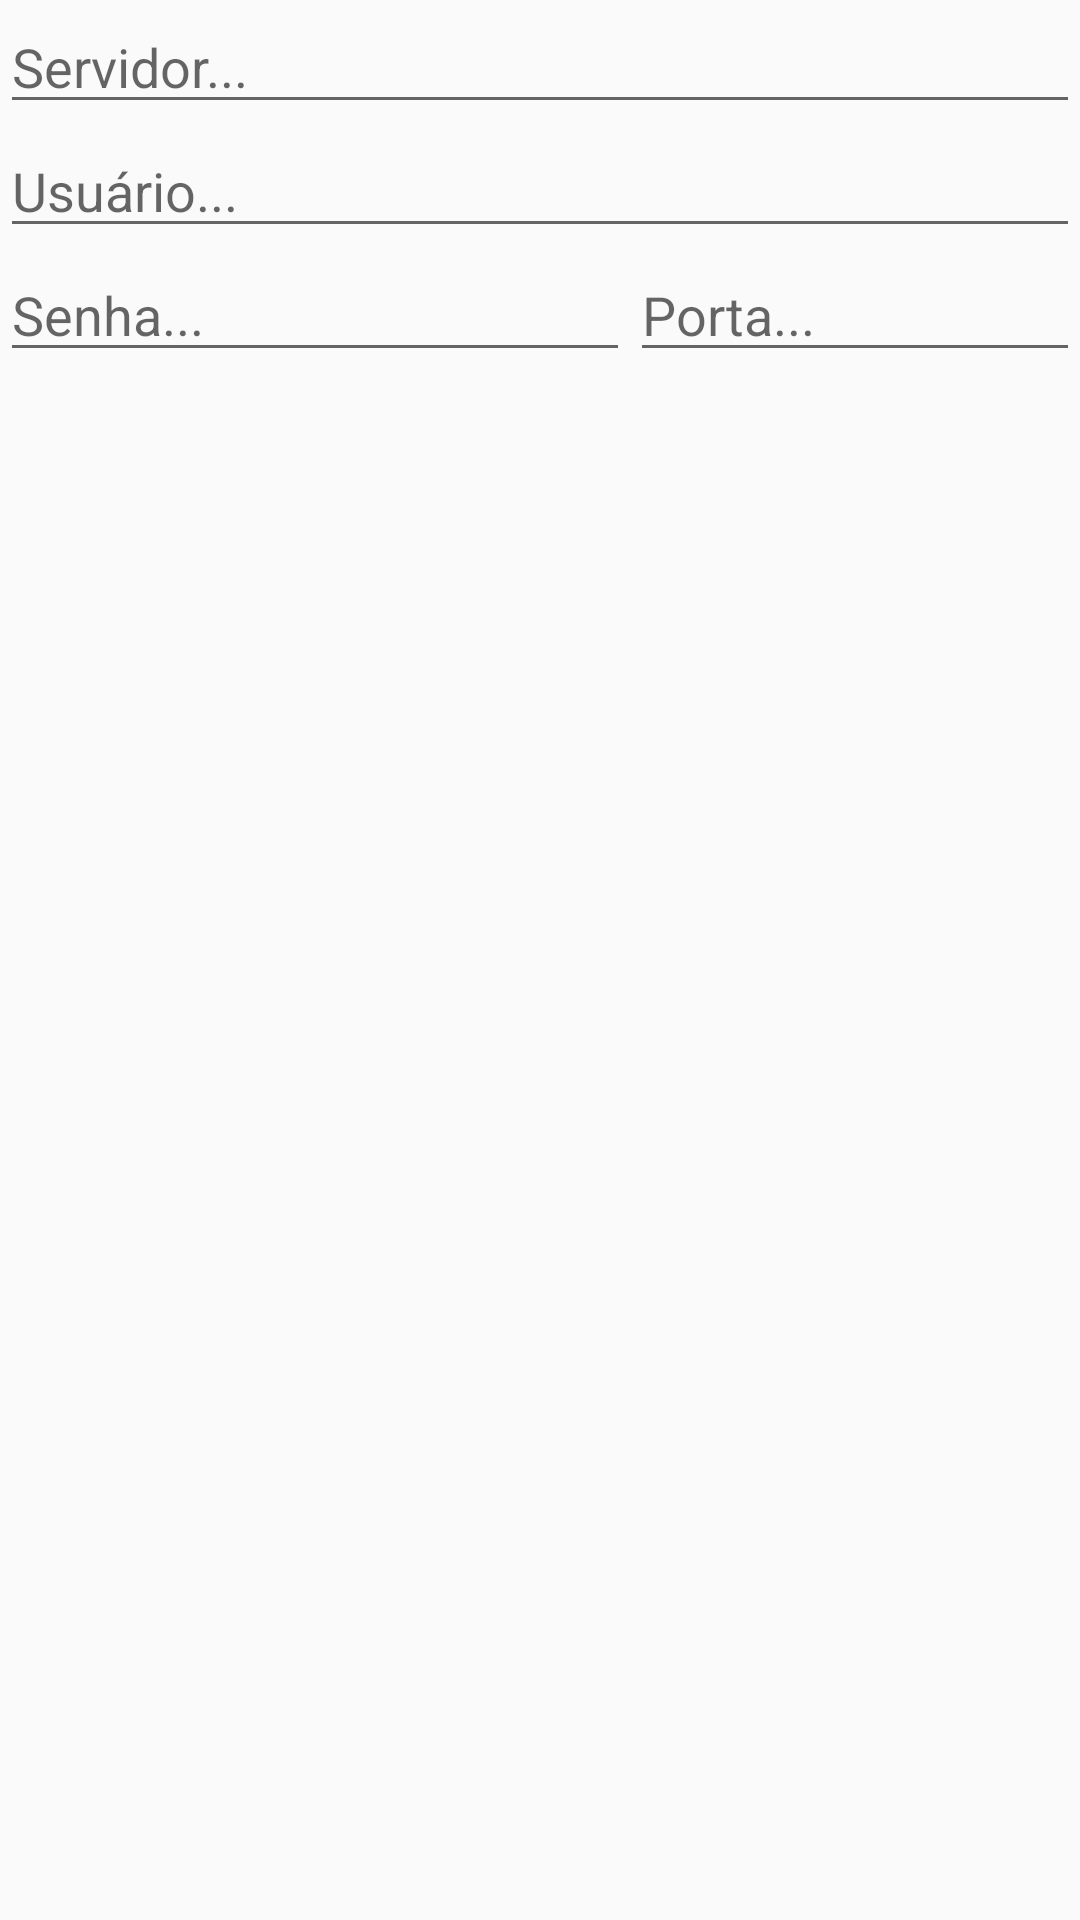

Android layout source for this screen:
<!-- AndroidManifest.xml: application theme AppTheme -->
<!-- res/layout/check_ftp.xml -->
<?xml version="1.0" encoding="utf-8"?>
<LinearLayout xmlns:android="http://schemas.android.com/apk/res/android"
    android:orientation="vertical"
    android:layout_width="match_parent"
    android:layout_height="match_parent">
<EditText
    android:layout_width="fill_parent"
    android:layout_height="wrap_content"
    android:ems="20"
    android:hint="Servidor..."
    android:id="@+id/host" />
    <EditText
        android:layout_width="fill_parent"
        android:layout_height="wrap_content"
        android:ems="20"
        android:hint="Usuário..."
        android:id="@+id/user" />
    <LinearLayout
        android:layout_width="fill_parent"
        android:layout_height="wrap_content"
        android:orientation="horizontal">
        <EditText
            android:layout_width="wrap_content"
            android:layout_height="wrap_content"
            android:ems="10"
            android:hint="Senha..."
            android:id="@+id/pass" />
        <EditText
            android:layout_width="fill_parent"
            android:layout_height="wrap_content"
            android:ems="8"
            android:hint="Porta..."
            android:id="@+id/port" />
    </LinearLayout>
</LinearLayout>
<!-- resources referenced by this layout -->
<resources>
  <style name="AppTheme" parent="Theme.AppCompat.Light.DarkActionBar">
          
          <item name="colorPrimary">@color/colorPrimary</item>
          <item name="colorPrimaryDark">@color/colorPrimaryDark</item>
          <item name="colorAccent">@color/colorAccent</item>
      </style>
  <color name="colorPrimary">#152EE3</color>
  <color name="colorPrimaryDark">#5217AD</color>
  <color name="colorAccent">#8BA2A2</color>
</resources>
